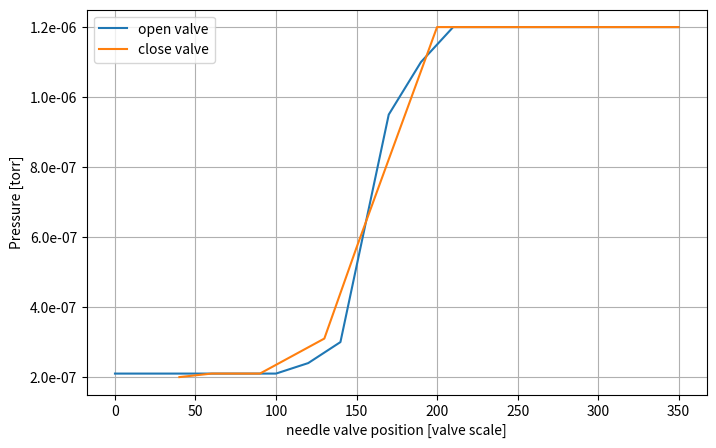

Here is the Python script that generated this plot:
"""
Test data analysis and plotting of first precursor inlet test

Check TestChamber Labnotebook entry (04/29/19) for description of test 


date:   04/29/2019
"""
__author__ = "kha"
__version__ = "1.0.0"


import numpy as np
import matplotlib as mpl
import matplotlib.pyplot as plt



### measurement data
valve_pos_open = np.array([
	0,
	50,
	100,
	120,
	140,
	170,
	190,
	210,
	250,
	300,
	350,
])
valve_pos_close = np.array([
	350,
	250,
	200,
	150,
	130,
	110,
	90,
	60,
	40
])

p_open = np.array([		# [torr]
	2.1,
	2.1,
	2.1,
	2.4,
	3.0,
	9.5,
	11,
	12,
	12,
	12,
	12
]) * 10**-7
p_close = np.array([	# [torr]
	12,
	12,
	12,
	5.7,
	3.1,
	2.6,
	2.1,
	2.1,
	2.0
]) * 10**-7



### plot results
ax1_dct = {
  'xlabel':   'needle valve position [valve scale]',
  'ylabel':   'Pressure [torr]'
}

fig1 = plt.figure(figsize=(8,5))
ax1 = fig1.add_subplot(111, **ax1_dct)
ax1.plot(valve_pos_open,p_open, label='open valve')
ax1.plot(valve_pos_close, p_close, label='close valve')
ax1.legend(loc=0)
ax1.yaxis.set_major_formatter(mpl.ticker.StrMethodFormatter('{x:.1e}'))
plt.grid()


#ax2_dct = {
#  'xlabel': 'Current I [A]',
#  'ylabel': 'Voltage V [V]'
#}

#fig2 = plt.figure()
#ax2 = fig2.add_subplot(111, **ax2_dct)
#ax2.plot(I,V, c='orange')


plt.show()

